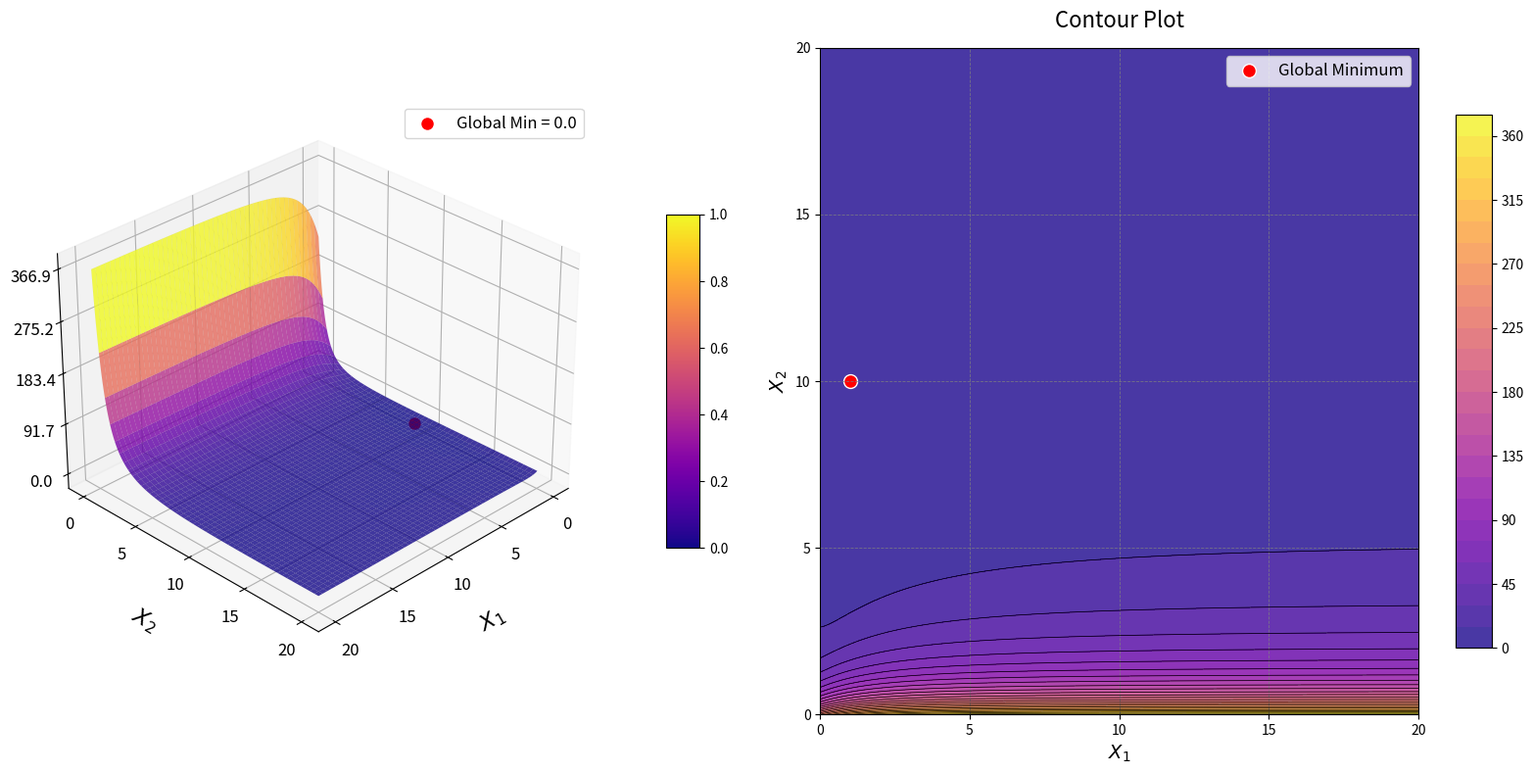

The matplotlib source for this figure:
import numpy as np
import matplotlib.pyplot as plt
from mpl_toolkits.mplot3d import Axes3D
from matplotlib import cm


# Define the Biggs EXP6 Function (as a 2D slice)
def biggs_exp6_function(x1, x2):
    # Fixed parameters at their optimal values for visualization
    x3_opt, x4_opt, x5_opt, x6_opt = 1.0, 5.0, 4.0, 3.0

    # Target points for the summation (m=13)
    m = 13
    ti = np.array([0.1 * i for i in range(1, m + 1)])

    # The target function value y_i based on the global optimum (1, 10, 1, 5, 4, 3)
    yi = np.exp(-ti) - 5 * np.exp(-10 * ti) + 3 * np.exp(-4 * ti)

    # Reshape for meshgrid broadcasting
    x1_flat = x1.flatten()
    x2_flat = x2.flatten()
    f_vals = np.zeros_like(x1_flat)

    for i in range(m):
        # The residual: f(x, t) - y_i
        # Model: x3*exp(-x1*t) - x4*exp(-x2*t) + x6*exp(-x5*t)
        term = x3_opt * np.exp(-x1_flat * ti[i]) - x4_opt * np.exp(-x2_flat * ti[i]) + x6_opt * np.exp(-x5_opt * ti[i])
        f_vals += (term - yi[i]) ** 2

    return f_vals.reshape(x1.shape)


# Generate grid
# Standard domain for Biggs: x in [0, 20]
x_vals = np.linspace(0, 20, 400)
y_vals = np.linspace(0, 20, 400)
X, Y = np.meshgrid(x_vals, y_vals)
Z = biggs_exp6_function(X, Y)

# Global Minimum: f(x*) = 0 at x1=1, x2=10
optimal_x, optimal_y = 1.0, 10.0
optimal_z = biggs_exp6_function(np.array([[optimal_x]]), np.array([[optimal_y]]))[0, 0]

# Create figure
fig = plt.figure(figsize=(16, 8))

# --- 1. 3D Surface Plot ---
ax1 = fig.add_subplot(121, projection='3d')
surf = ax1.plot_surface(
    X, Y, Z, cmap=cm.plasma, edgecolor='k', linewidth=0.01, antialiased=True, alpha=0.8
)

# Adjust axes labels
ax1.set_xlabel("$X_1$", labelpad=15, fontsize=16)
ax1.set_ylabel("$X_2$", labelpad=15, fontsize=16)
ax1.set_zlabel("$f(X_1, X_2, \dots)$", labelpad=15, fontsize=16)

# Set ticks
ax1.set_xticks(np.linspace(0, 20, 5))
ax1.set_yticks(np.linspace(0, 20, 5))
z_min, z_max = Z.min(), Z.max()
ax1.set_zticks(np.linspace(z_min, z_max, 5))

ax1.tick_params(axis='both', labelsize=12)

# Mark the global minimum
ax1.scatter(optimal_x, optimal_y, optimal_z, color='red', s=100, edgecolors='white',
            label=f'Global Min = {optimal_z:.1f}', zorder=10)
ax1.legend(loc='upper right', fontsize=12)

# Adjust view angle to see the smooth exponential decay basin
ax1.view_init(elev=30, azim=45)

# Add color bar
fig.colorbar(cm.ScalarMappable(cmap=cm.plasma), ax=ax1, shrink=0.5, aspect=10, pad=0.1)

# --- 2. Contour Plot ---
ax2 = fig.add_subplot(122)
contour = ax2.contourf(X, Y, Z, levels=30, cmap=cm.plasma, alpha=0.8)
contour_lines = ax2.contour(X, Y, Z, levels=30, colors='k', linewidths=0.5)
fig.colorbar(contour, ax=ax2, shrink=0.8, aspect=15)

# Mark optimal solution
ax2.scatter(optimal_x, optimal_y, color='red', s=100, edgecolors='white', label='Global Minimum')
ax2.legend(loc='upper right', fontsize=12)

# Axes labels, ticks, and grid
ax2.set_xlabel("$X_1$", fontsize=14)
ax2.set_ylabel("$X_2$", fontsize=14)
ax2.set_xticks(np.linspace(0, 20, 5))
ax2.set_yticks(np.linspace(0, 20, 5))
ax2.grid(color='gray', linestyle='--', linewidth=0.6, alpha=0.8)
ax2.set_title("Contour Plot", fontsize=16, pad=15)

plt.tight_layout()
plt.show()
